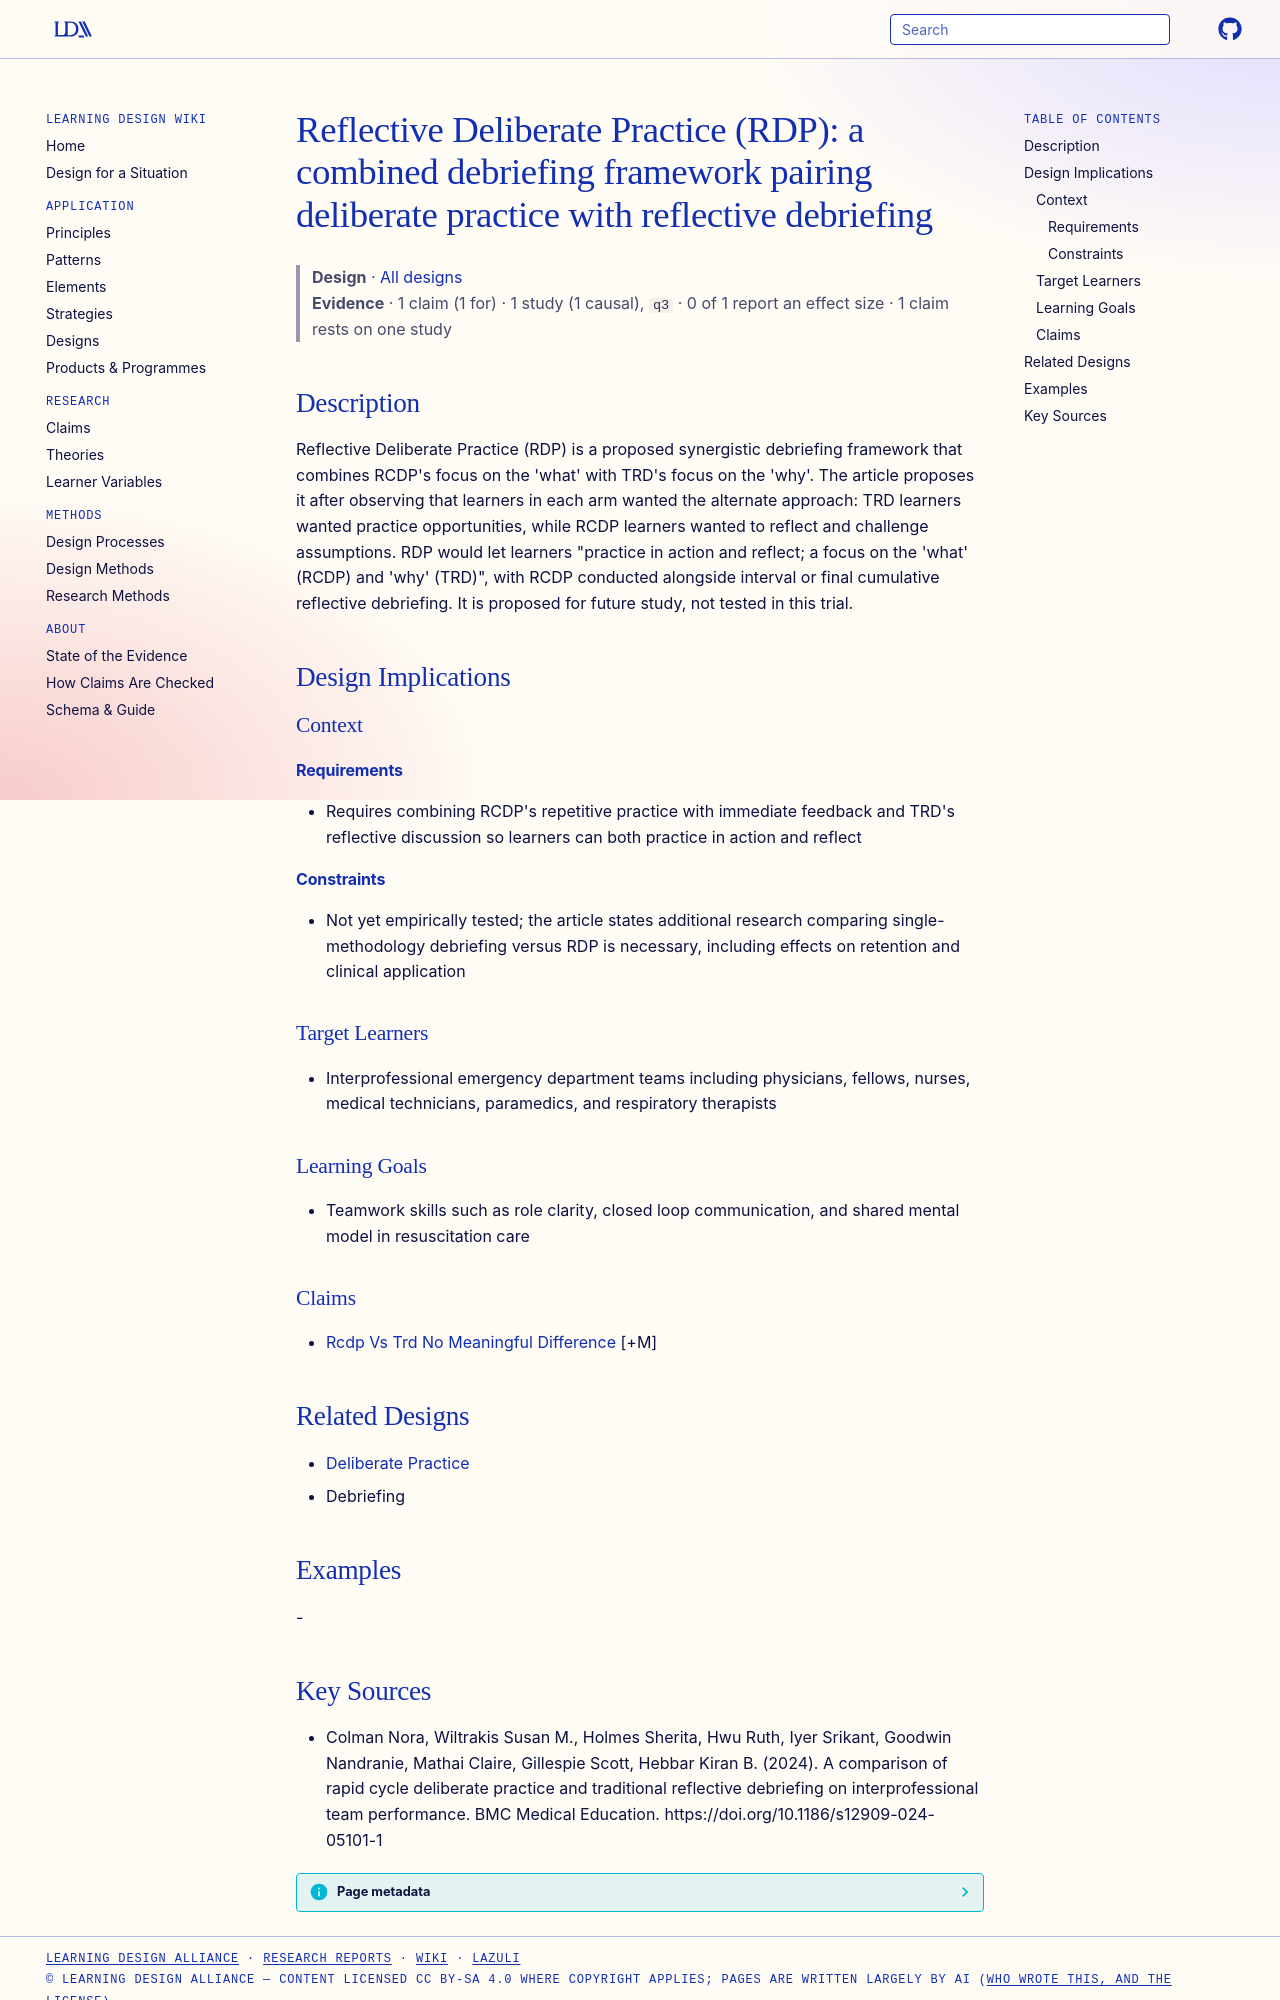

repository: Learning-Design-Alliance/learning-wiki · page: designs/reflective-deliberate-practice-framework/index.html · generator: mkdocs

---
type: design
id: reflective-deliberate-practice-framework
title: "Reflective Deliberate Practice (RDP): a combined debriefing framework pairing deliberate practice with reflective debriefing"
description: "Reflective Deliberate Practice (RDP) is a proposed synergistic debriefing framework that combines RCDP's focus on the 'what' with TRD's focus on the 'why'."
status: review
generated:
  by: "process:settle-candidates"
  at: 2026-11-07
sources:
  - id: colman-nora-2024
    resource: "https://doi.org/10.1186/s12909-024-05101-1"
    title: "Colman Nora, Wiltrakis Susan M., Holmes Sherita, Hwu Ruth, Iyer Srikant, Goodwin Nandranie, Mathai Claire, Gillespie Scott, Hebbar Kiran B. (2024). A comparison of rapid cycle deliberate practice and traditional reflective debriefing on interprofessional team performance. BMC Medical Education. https://doi.org/10.1186/s12909-024-05101-1"
    author: Colman Nora, Wiltrakis Susan M., Holmes Sherita, Hwu Ruth, Iyer Srikant, Goodwin Nandranie, Mathai Claire, Gillespie Scott, Hebbar Kiran B
---

# Reflective Deliberate Practice (RDP): a combined debriefing framework pairing deliberate practice with reflective debriefing

> **Design** · [All designs](index.md)
> **Evidence** · 1 claim (1 for) · 1 study (1 causal), `q3` · 0 of 1 report an effect size · 1 claim rests on one study

## Description
Reflective Deliberate Practice (RDP) is a proposed synergistic debriefing framework that combines RCDP's focus on the 'what' with TRD's focus on the 'why'. The article proposes it after observing that learners in each arm wanted the alternate approach: TRD learners wanted practice opportunities, while RCDP learners wanted to reflect and challenge assumptions. RDP would let learners "practice in action and reflect; a focus on the 'what' (RCDP) and 'why' (TRD)", with RCDP conducted alongside interval or final cumulative reflective debriefing. It is proposed for future study, not tested in this trial.

## Design Implications

### Context
#### Requirements
- Requires combining RCDP's repetitive practice with immediate feedback and TRD's reflective discussion so learners can both practice in action and reflect
#### Constraints
- Not yet empirically tested; the article states additional research comparing single-methodology debriefing versus RDP is necessary, including effects on retention and clinical application

### Target Learners
- Interprofessional emergency department teams including physicians, fellows, nurses, medical technicians, paramedics, and respiratory therapists

### Learning Goals
- Teamwork skills such as role clarity, closed loop communication, and shared mental model in resuscitation care

### Claims
- [Rcdp Vs Trd No Meaningful Difference](../claims/rcdp-vs-trd-no-meaningful-difference.md) [+M]

## Related Designs
- [Deliberate Practice](../principles/deliberate-practice.md)
- Debriefing

## Examples
-
